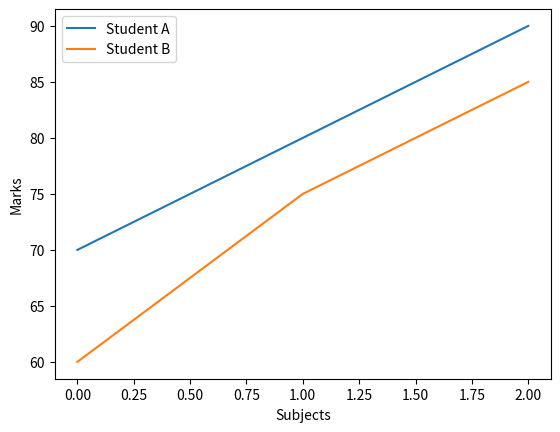

Recreate this plot in Python.
import matplotlib.pyplot as plt
# names = ["Alice", "Bob", "Charlie"]
# names = [50000, 60000, 75000]
# # plt.bar(names, salary)
# # plt.axes(names,salary)
# plt.bar(names,salary)
# plt.show()

subjects = ["Math", "Science", "English"]
marks = [85, 90, 78]

# plt.bar(subjects, marks)
# plt.show()

# attendance = [80, 90, 75, 95, 60]
# marks = [65, 85, 70, 92, 55]

# plt.scatter(attendance, marks)
# plt.show()

grades = ["A", "B", "C", "D"]
students = [10, 15, 8, 3]

# plt.pie(students, labels=grades, autopct="%1.1f%%")
# plt.show()

# marks = [45, 55, 60, 65, 70, 72, 75, 80, 85, 90, 95]

# plt.hist(marks, bins=5)
# plt.show()

# plt.title("Student Marks Analysis")

plt.xlabel("Subjects")
plt.ylabel("Marks")

plt.plot([70, 80, 90], label="Student A")
plt.plot([60, 75, 85], label="Student B")

plt.legend()
plt.show()

plt.grid(True)

plt.figure(figsize=(8, 5))

plt.xticks(rotation=45)
